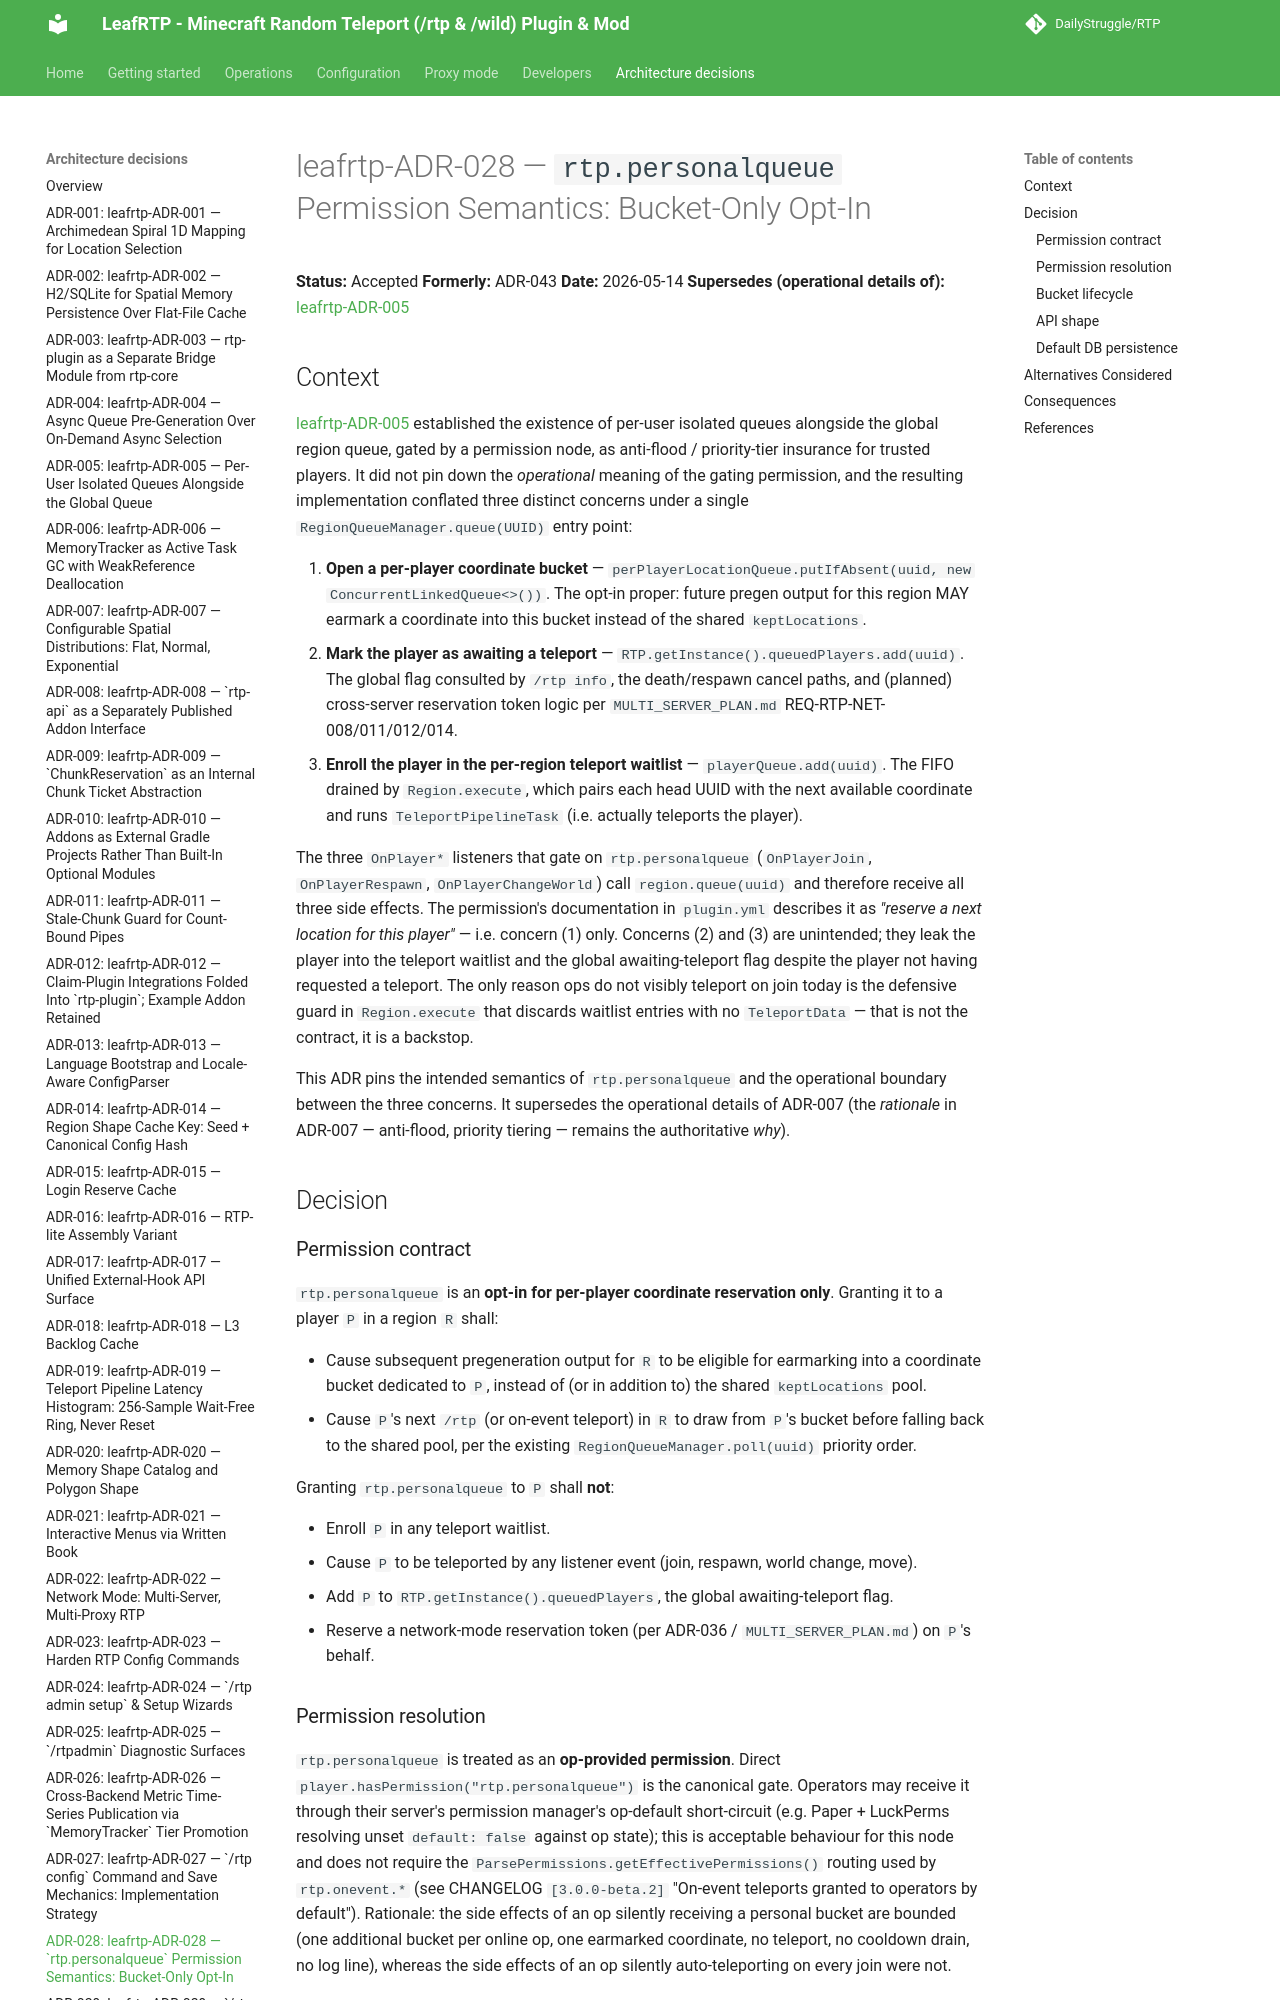

repository: DailyStruggle/RTP · page: adr/leafrtp-ADR-028-personal-queue-permission-semantics/index.html · generator: mkdocs

# leafrtp-ADR-028 — `rtp.personalqueue` Permission Semantics: Bucket-Only Opt-In

**Status:** Accepted
**Formerly:** ADR-043
**Date:** 2026-05-14
**Supersedes (operational details of):** [leafrtp-ADR-005](leafrtp-ADR-005-per-user-isolated-queues.md)

## Context

[leafrtp-ADR-005](leafrtp-ADR-005-per-user-isolated-queues.md) established the existence of per-user isolated queues alongside the global region queue, gated by a permission node, as anti-flood / priority-tier insurance for trusted players. It did not pin down the *operational* meaning of the gating permission, and the resulting implementation conflated three distinct concerns under a single `RegionQueueManager.queue(UUID)` entry point:

1. **Open a per-player coordinate bucket** — `perPlayerLocationQueue.putIfAbsent(uuid, new ConcurrentLinkedQueue<>())`. The opt-in proper: future pregen output for this region MAY earmark a coordinate into this bucket instead of the shared `keptLocations`.
2. **Mark the player as awaiting a teleport** — `RTP.getInstance().queuedPlayers.add(uuid)`. The global flag consulted by `/rtp info`, the death/respawn cancel paths, and (planned) cross-server reservation token logic per `MULTI_SERVER_PLAN.md` REQ-RTP-NET-008/011/012/014.
3. **Enroll the player in the per-region teleport waitlist** — `playerQueue.add(uuid)`. The FIFO drained by `Region.execute`, which pairs each head UUID with the next available coordinate and runs `TeleportPipelineTask` (i.e. actually teleports the player).

The three `OnPlayer*` listeners that gate on `rtp.personalqueue` (`OnPlayerJoin`, `OnPlayerRespawn`, `OnPlayerChangeWorld`) call `region.queue(uuid)` and therefore receive all three side effects. The permission's documentation in `plugin.yml` describes it as *"reserve a next location for this player"* — i.e. concern (1) only. Concerns (2) and (3) are unintended; they leak the player into the teleport waitlist and the global awaiting-teleport flag despite the player not having requested a teleport. The only reason ops do not visibly teleport on join today is the defensive guard in `Region.execute` that discards waitlist entries with no `TeleportData` — that is not the contract, it is a backstop.

This ADR pins the intended semantics of `rtp.personalqueue` and the operational boundary between the three concerns. It supersedes the operational details of ADR-007 (the *rationale* in ADR-007 — anti-flood, priority tiering — remains the authoritative *why*).

## Decision

### Permission contract

`rtp.personalqueue` is an **opt-in for per-player coordinate reservation only**. Granting it to a player `P` in a region `R` shall:

- Cause subsequent pregeneration output for `R` to be eligible for earmarking into a coordinate bucket dedicated to `P`, instead of (or in addition to) the shared `keptLocations` pool.
- Cause `P`'s next `/rtp` (or on-event teleport) in `R` to draw from `P`'s bucket before falling back to the shared pool, per the existing `RegionQueueManager.poll(uuid)` priority order.

Granting `rtp.personalqueue` to `P` shall **not**:

- Enroll `P` in any teleport waitlist.
- Cause `P` to be teleported by any listener event (join, respawn, world change, move).
- Add `P` to `RTP.getInstance().queuedPlayers`, the global awaiting-teleport flag.
- Reserve a network-mode reservation token (per ADR-036 / `MULTI_SERVER_PLAN.md`) on `P`'s behalf.
